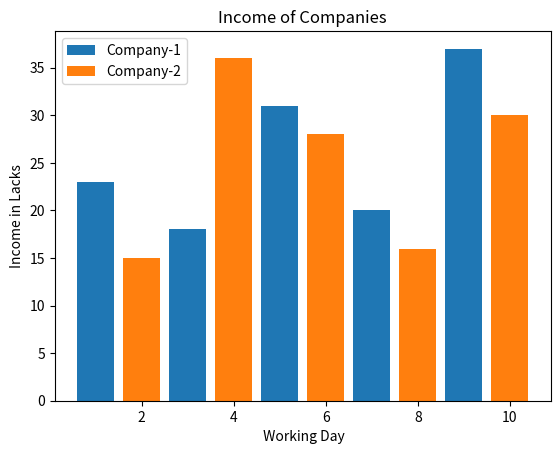

Source code (Python):
from matplotlib import pyplot as plt

X = [1,3,5,7,9]
Y = [23,18,31,20,37]

X2 = [2,4,6,8,10]
Y2 = [15,36,28,16,30]

plt.bar(X,Y, label="Company-1",)
plt.bar(X2,Y2, label="Company-2")
plt.title("Income of Companies")
plt.xlabel(" Working Day")
plt.ylabel("Income in Lacks")
plt.legend()
plt.show()